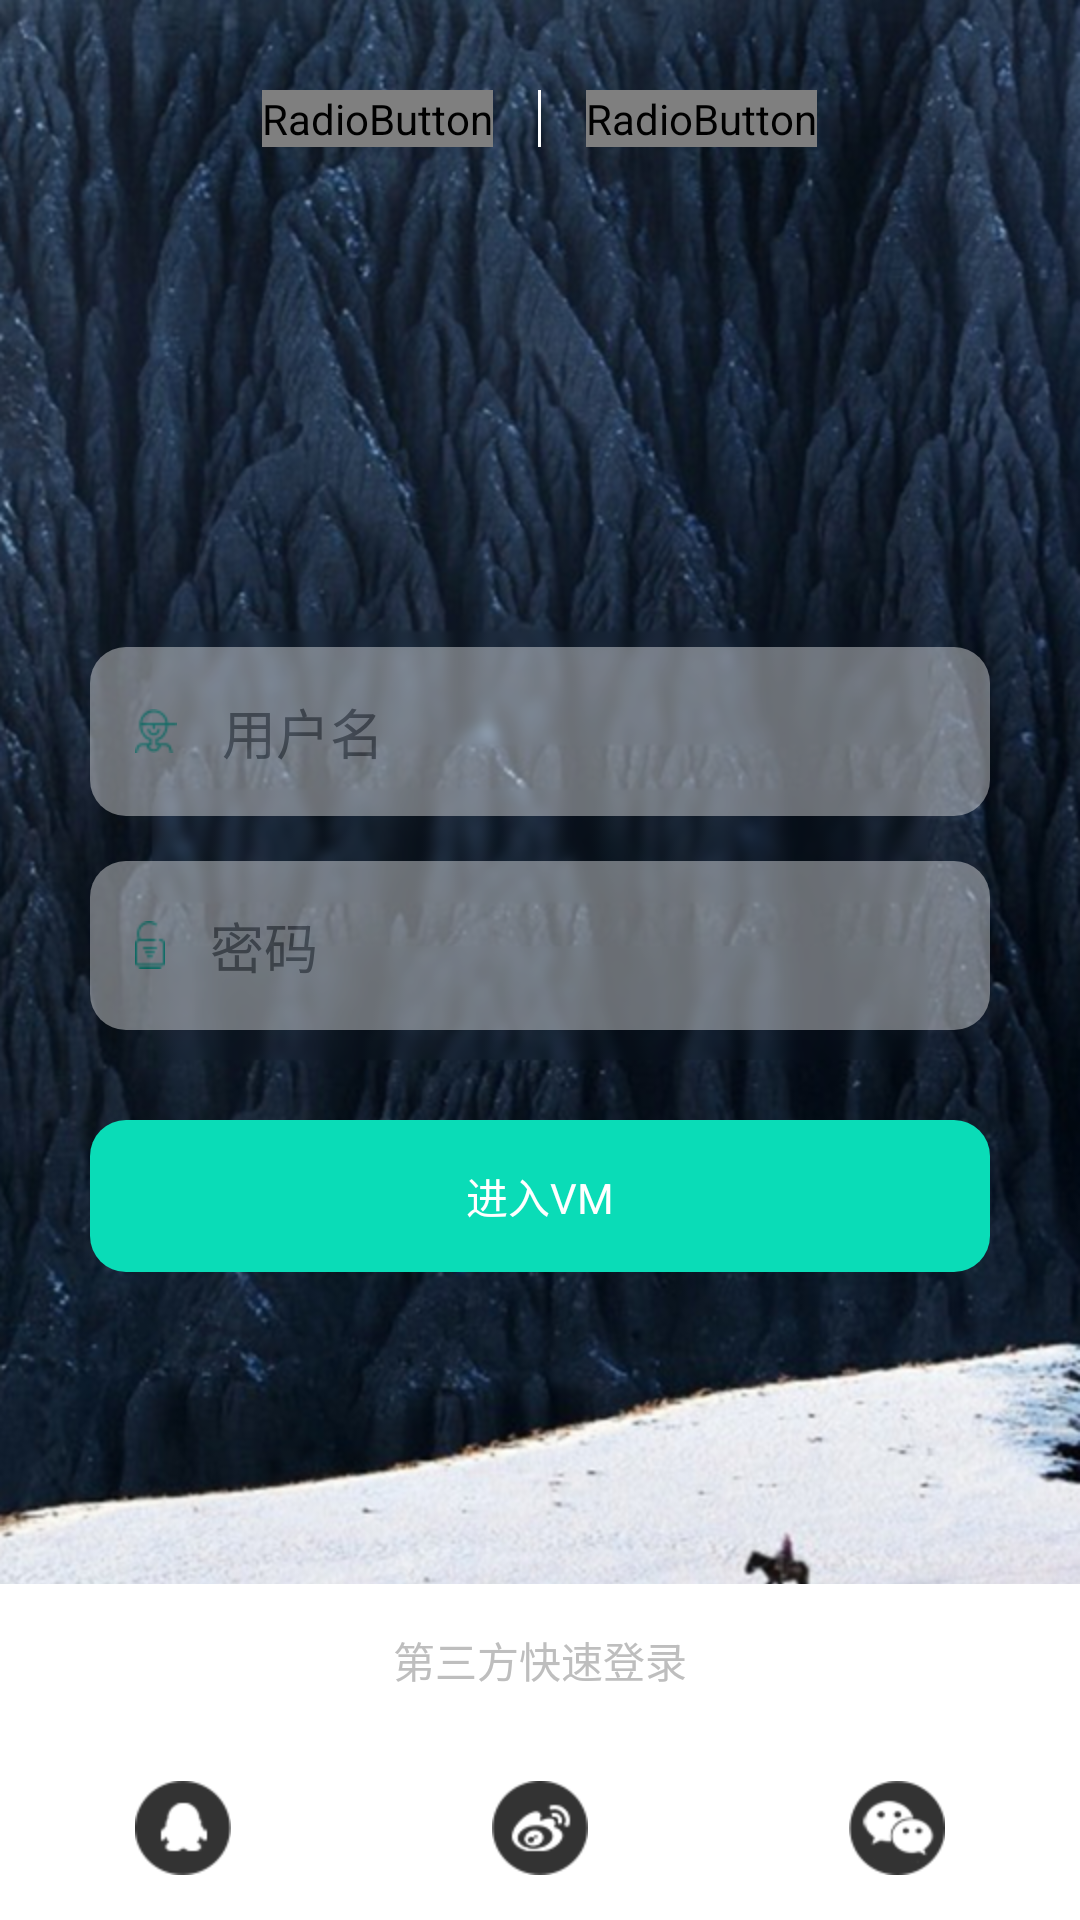

Android layout source for this screen:
<!-- AndroidManifest.xml: application theme android:Theme.NoTitleBar -->
<!-- res/layout/activity_register_and_login.xml -->
<?xml version="1.0" encoding="utf-8"?>
<RelativeLayout xmlns:android="http://schemas.android.com/apk/res/android"
    android:layout_width="match_parent"
    android:layout_height="match_parent"
    android:background="@drawable/regist_background">
    
    
    <RadioGroup
        android:id="@+id/login_radio_group"
        android:layout_width="match_parent"
        android:layout_height="wrap_content"
        android:layout_marginTop="30dp"
        android:gravity="center"
        android:orientation="horizontal">

        <RadioButton
            android:id="@+id/login"
            android:layout_width="wrap_content"
            android:layout_height="wrap_content"
            android:button="@null"
            android:checked="true"
            android:text="登录"
            android:textColor="@drawable/radio_button"
            android:textSize="25sp" />

        <TextView
            android:layout_width="1dp"
            android:layout_height="match_parent"
            android:layout_marginLeft="@dimen/fifteen"
            android:layout_marginRight="@dimen/fifteen"
            android:background="@color/white" />

        <RadioButton
            android:id="@+id/register"
            android:layout_width="wrap_content"
            android:layout_height="wrap_content"
            android:button="@null"
            android:text="注册"
            android:textColor="@drawable/radio_button"
            android:textSize="25sp" />
    </RadioGroup>


    
    <LinearLayout
        android:id="@+id/login_linear"
        android:layout_width="match_parent"
        android:layout_height="wrap_content"
        android:layout_centerInParent="true"
        android:orientation="vertical"
        android:padding="@dimen/thirty">

        <EditText
            android:id="@+id/login_user"
            android:layout_width="match_parent"
            android:layout_height="wrap_content"
            android:alpha="0.4"
            android:background="@drawable/edit_text_selocter"
            android:drawableLeft="@drawable/user_name"
            android:drawablePadding="@dimen/fifteen"
            android:hint="用户名"
            android:inputType="number"
            android:padding="@dimen/fifteen" />

        <EditText
            android:id="@+id/login_password"
            android:layout_width="match_parent"
            android:layout_height="wrap_content"
            android:layout_marginTop="@dimen/fifteen"
            android:alpha="0.4"
            android:background="@drawable/edit_text_selocter"
            android:drawableLeft="@drawable/password"
            android:drawablePadding="@dimen/fifteen"
            android:hint="密码"
            android:inputType="textPassword"
            android:padding="@dimen/fifteen" />

        <Button
            android:id="@+id/login_btn"
            android:layout_width="match_parent"
            android:layout_height="wrap_content"
            android:layout_marginTop="@dimen/thirty"
            android:background="@drawable/code_shape"
            android:gravity="center"
            android:padding="15dp"
            android:text="进入VM"
            android:textColor="@color/white" />
    </LinearLayout>

    
    <LinearLayout
        android:id="@+id/register_linear"
        android:layout_width="match_parent"
        android:layout_height="wrap_content"
        android:layout_centerInParent="true"
        android:orientation="vertical"
        android:padding="@dimen/thirty"
        android:visibility="gone">

        <RelativeLayout
            android:layout_width="match_parent"
            android:layout_height="wrap_content">

            <EditText
                android:id="@+id/register_phone"
                android:layout_width="match_parent"
                android:layout_height="wrap_content"
                android:alpha="0.4"
                android:background="@drawable/edit_text_selocter"
                android:drawableLeft="@drawable/phone"
                android:drawablePadding="@dimen/fifteen"
                android:hint="请输入手机号"
                android:padding="@dimen/fifteen"
                android:inputType="number"/>

            <TextView
                android:id="@+id/register_verification"
                android:layout_width="wrap_content"
                android:layout_height="wrap_content"
                android:layout_alignBottom="@+id/register_phone"
                android:layout_alignParentRight="true"
                android:layout_alignTop="@+id/register_phone"
                android:background="@drawable/code_shape"
                android:gravity="center"
                android:paddingLeft="@dimen/fifteen"
                android:paddingRight="@dimen/fifteen"
                android:text="获取验证码" />
        </RelativeLayout>

        <EditText
            android:id="@+id/register_code"
            android:layout_width="match_parent"
            android:layout_height="wrap_content"
            android:layout_marginTop="@dimen/fifteen"
            android:alpha="0.4"
            android:background="@drawable/edit_text_selocter"
            android:drawableLeft="@drawable/verification"
            android:drawablePadding="@dimen/fifteen"
            android:hint="请输入验证码"
            android:padding="@dimen/fifteen" />

        <EditText
            android:id="@+id/register_password"
            android:layout_width="match_parent"
            android:layout_height="wrap_content"
            android:layout_marginTop="@dimen/fifteen"
            android:alpha="0.4"
            android:background="@drawable/edit_text_selocter"
            android:drawableLeft="@drawable/password"
            android:drawablePadding="@dimen/fifteen"
            android:hint="请输入密码"
            android:inputType="textPassword"
            android:padding="@dimen/fifteen" />

        <Button
            android:id="@+id/register_btn"
            android:layout_width="match_parent"
            android:layout_height="wrap_content"
            android:layout_marginTop="@dimen/thirty"
            android:background="@drawable/code_shape"
            android:gravity="center"
            android:padding="15dp"
            android:text="VM注册"
            android:textColor="@color/white" />
    </LinearLayout>

    
    <LinearLayout
        android:id="@+id/third_party_linear"
        android:layout_width="match_parent"
        android:layout_height="wrap_content"
        android:layout_alignParentBottom="true"
        android:background="@color/white"
        android:orientation="vertical">

        <TextView
            android:layout_width="match_parent"
            android:layout_height="wrap_content"
            android:gravity="center"
            android:padding="@dimen/fifteen"
            android:text="第三方快速登录" />

        <RelativeLayout

            android:layout_width="match_parent"
            android:layout_height="wrap_content"
            android:padding="@dimen/fifteen">

            <Button
                android:id="@+id/qq_btn"
                android:layout_width="wrap_content"
                android:layout_height="wrap_content"
                android:layout_marginLeft="@dimen/thirty"
                android:background="@drawable/qq"
                android:gravity="center"
                android:onClick="onClickAuth"/>

            <Button
                android:id="@+id/wb_btn"
                android:layout_width="wrap_content"
                android:layout_height="wrap_content"
                android:layout_centerInParent="true"
                android:background="@drawable/wb"
                android:gravity="center"
                android:onClick="onClickAuth"/>

            <Button
                android:id="@+id/wx_btn"
                android:layout_width="wrap_content"
                android:layout_height="wrap_content"
                android:layout_alignParentRight="true"
                android:layout_marginRight="@dimen/thirty"
                android:background="@drawable/wx"
                android:gravity="center"
                android:onClick="onClickAuth"/>
        </RelativeLayout>
    </LinearLayout>


</RelativeLayout>
<!-- resources referenced by this layout -->
<resources>
  <color name="white">#ffffff</color>
  <dimen name="fifteen">15dp</dimen>
  <dimen name="thirty">30dp</dimen>
  <!-- drawable code_shape (drawable) -->
  <?xml version="1.0" encoding="utf-8"?>
  <shape xmlns:android="http://schemas.android.com/apk/res/android">
      <solid android:color="@color/green" />
      <corners
          android:bottomLeftRadius="12dp"
          android:bottomRightRadius="12dp"
          android:topLeftRadius="12dp"
          android:topRightRadius="12dp" />
  </shape>
  <!-- drawable edit_text_selocter (drawable) -->
  <?xml version="1.0" encoding="utf-8"?>
  <shape xmlns:android="http://schemas.android.com/apk/res/android">
      <solid android:color="@color/white" />
      <corners
          android:bottomLeftRadius="12dp"
          android:bottomRightRadius="12dp"
          android:topLeftRadius="12dp"
          android:topRightRadius="12dp" />
  </shape>
  <!-- drawable password: png bitmap (drawable-hdpi, 1270 bytes) -->
  <!-- drawable phone: png bitmap (drawable-hdpi, 1155 bytes) -->
  <!-- drawable qq: png bitmap (drawable-hdpi, 2285 bytes) -->
  <!-- drawable regist_background: png bitmap (drawable-hdpi, 620195 bytes) -->
  <!-- drawable user_name: png bitmap (drawable-hdpi, 1458 bytes) -->
  <!-- drawable verification: png bitmap (drawable-hdpi, 1246 bytes) -->
  <!-- drawable wb: png bitmap (drawable-hdpi, 2895 bytes) -->
  <!-- drawable wx: png bitmap (drawable-hdpi, 2935 bytes) -->
  <color name="green">#0ADCB7</color>
</resources>
